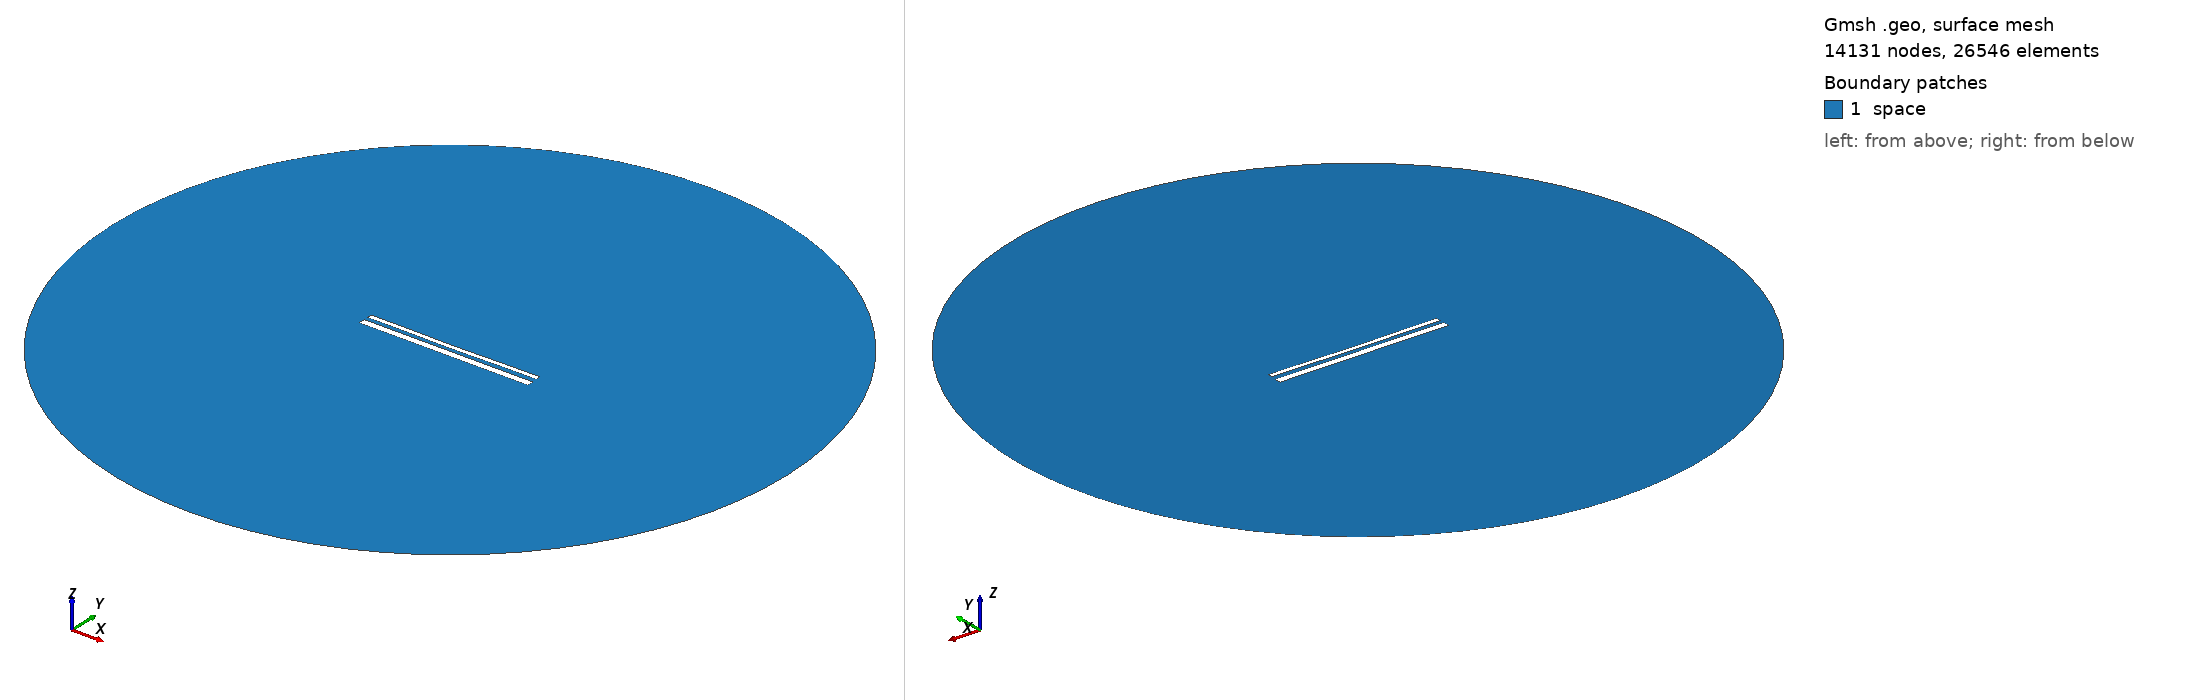

Gmsh geometry script, surface-meshed: 14131 nodes, 26546 surface elements. Boundary patches (legend numbers): 1 space. Left view from above one corner, right view from below the opposite corner. Legend entries are the model's physical surfaces. The drawing asked Gmsh for element sizes between 1% and 20% of the model's largest extent; the script's own settings can give other sizes.

=== 14264.geo (drawn) ===
//---------------------------------------
// Geometry kernel
//---------------------------------------

SetFactory("OpenCASCADE");



//---------------------------------------
// Parameters of the geometry
//---------------------------------------

// Overetch of the upper plate
overetch = 0.5;

// Distance between the plates
distance = 2.0;

// Discretization over the x axis (for the deformation)
nx = 50; 

// Length of the plate
L = 100 - overetch; 

// Number of modes
n = 4; 

// 1st mode coefficient
coeff(1) = 0.15;
beta(1) = 0.596864 * 3.1415926535 / L;

// 2nd mode coefficient
coeff(2) = -0.15;
beta(2) = 1.49418 * 3.1415926535 / L;

// 3rd mode coefficient
coeff(3) = 0.0;
beta(3) = 2.50025 * 3.1415926535 / L;

// 4th mode coefficient
coeff(4) = 0.07499999999999998;
beta(4) = 3.49999 * 3.1415926535 / L;



//---------------------------------------
// Upper plate (deformed rectangle)
//---------------------------------------

// Coordiantes of the upper plate
xmin = -50;
xmax = 50 - overetch;

// Height of the upper plate
yheight = 4 - 2 * overetch;

// Indexes of the points
UpperID[] = {};
LowerID[] = {};
LeftID[] = {};
RightID[] = {};

// Point index
p = 1;

// Horizontal edges
For i In {1:nx}
    x = xmin + (i-1)*(xmax - xmin)/(nx-1);

    y_bottom = distance / 2 + overetch;
    For j In {1:n}
        C = (Cosh(beta(j)*L) + Cos(beta(j)*L)) / (Sinh(beta(j)*L) + Sin(beta(j)*L));
        y_bottom  = y_bottom + coeff(j) * (Cosh(beta(j)*(x+50)) - Cos(beta(j)*(x+50)) - C * (Sinh(beta(j)*(x+50)) - Sin(beta(j)*(x+50))));
    EndFor

    y_top = y_bottom + yheight;

    Point(p) = {x, y_top, 0, 1.0};
    UpperID[i] = p;
    p = p + 1;

    Point(p) = {x, y_bottom, 0, 1.0};
    LowerID[i] = p;
    p = p + 1;
EndFor

// Create point lists
UpperPts[] = {}; LowerPts[] = {};
For i In {1:nx}
  UpperPts[] += {UpperID[i]};
  LowerPts[] += {LowerID[i]};
EndFor

// Build splines
Spline(1) = {UpperPts[]};
Spline(2) = {LowerPts[]};
Line(3) = {LowerPts[nx-1], UpperPts[nx-1]};
Line(4) = {LowerPts[0], UpperPts[0]};

// Build the plane surface
Curve Loop(1) = {2, 3, -1, -4};
Plane Surface(1) = {1};



//---------------------------------------
// Lower plate (rectangle)
//---------------------------------------

// Vertices
Point(1001) = {-50, -1, 0, 1.0};
Point(1002) = { 50, -1, 0, 1.0};
Point(1003) = { 50,  -5, 0, 1.0};
Point(1004) = {-50,  -5, 0, 1.0};

// Edges
Line(5) = {1001, 1002};
Line(6) = {1002, 1003};
Line(7) = {1003, 1004};
Line(8) = {1004, 1001};

// Plane surface
Line Loop(2) = {5, 6, 7, 8};
Plane Surface(2) = {2}; 



//---------------------------------------
// Outer (fictious) boundary
//---------------------------------------

// Points
Point(1005) = {0, 0, 0};       // Center
Point(1006) = {200, 0, 0};     // Start point
Point(1007) = {0, 200, 0};     // 90 degrees
Point(1008) = {-200, 0, 0};    // 180 degrees
Point(1009) = {0, -200, 0};    // 270 degrees

// Circle arcs (each needs start, center, end)
Circle(9) = {1006, 1005, 1007};
Circle(10) = {1007, 1005, 1008};
Circle(11) = {1008, 1005, 1009};
Circle(12) = {1009, 1005, 1006};

// Plane surface for the entire domain
Curve Loop(3) = {9, 10, 11, 12};
Surface(3) = {3};

// Subtract the plates from the whole domain to obtain the actual domain where we want to solve the equations
BooleanDifference{ Surface{3}; Delete; }{ Surface{1}; Surface{2}; Delete; }




//---------------------------------------
// Transfinite Lines/Curves
//---------------------------------------

// Set the number of points on the boundaries
r = 7;

// Plates
Transfinite Curve {1, 2} = 50*r Using Progression 1;
Transfinite Curve {3, 4} = 2*r Using Progression 1;
Transfinite Line {5, 7} = 50*r Using Progression 1;
Transfinite Line {6, 8} = 2*r Using Progression 1;

// Outer boundary
Transfinite Line {9, 10, 11, 12} = 20 Using Progression 1;



//---------------------------------------
// Physical groups
//---------------------------------------                

// Physical curves (boundaries)
Physical Line("force_segment", 10) = {2};
Physical Line("upper_plate", 11) = {1, 3, 4};
Physical Line("lower_plate", 12) = {5, 6, 7, 8};
Physical Line("boundary", 20) = {9, 10, 11, 12};

// Physical Surfaces
Physical Surface("space", 30) = {3};



//---------------------------------------
// 6. Generate the Mesh
//---------------------------------------

// 2D mesh generation
Mesh 2;
